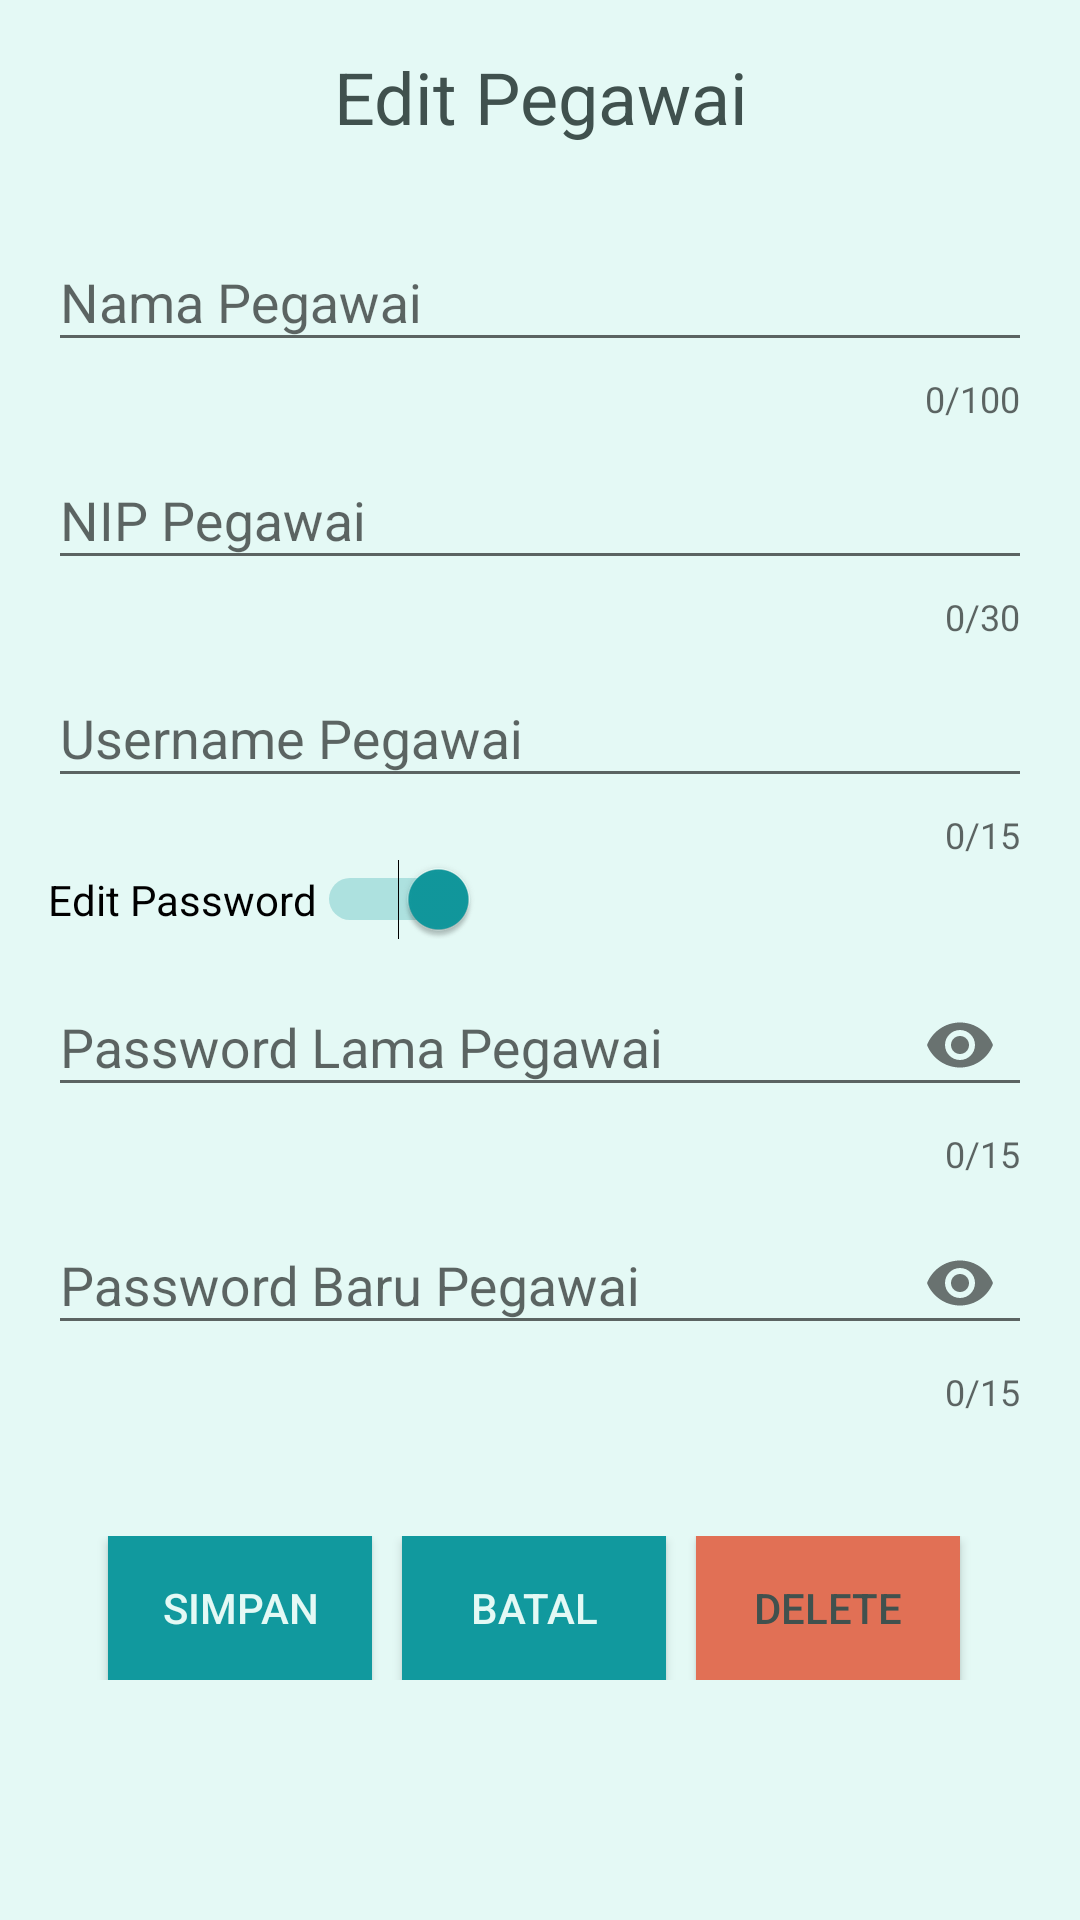

Write the Android layout XML for this screen, with the resource values it uses.
<!-- AndroidManifest.xml: application theme AdminMainTheme -->
<!-- res/layout/activity_edit_data_pegawai.xml -->
<?xml version="1.0" encoding="utf-8"?>
<LinearLayout
xmlns:android="http://schemas.android.com/apk/res/android"
xmlns:app="http://schemas.android.com/apk/res-auto"
xmlns:tools="http://schemas.android.com/tools"
android:layout_width="match_parent"
android:layout_height="match_parent"
android:orientation="vertical"
android:padding="16dp"
android:theme="@style/AdminMainTheme"
android:background="@color/colorAdmin"
tools:context=".View.Admin.Pegawai.edit_data_pegawai">

<TextView
    android:id="@+id/textView_Judul"
    android:layout_width="wrap_content"
    android:layout_height="wrap_content"
    android:layout_gravity="center"
    android:text="Edit Pegawai"
    android:textAlignment="center"
    android:textSize="24sp"
    android:layout_marginBottom="20dp"/>
<android.support.design.widget.TextInputLayout
    android:id="@+id/text_input_nama"
    android:layout_width="match_parent"
    android:layout_height="wrap_content"
    app:counterEnabled="true"
    app:counterMaxLength="100"
    app:errorEnabled="true">
    <android.support.design.widget.TextInputEditText
        android:id="@+id/text_input_namaPegawai"
        android:layout_width="match_parent"
        android:layout_height="wrap_content"
        android:hint="Nama Pegawai"
        android:inputType="text"/>
</android.support.design.widget.TextInputLayout>

<android.support.design.widget.TextInputLayout
    android:id="@+id/text_input_nip"
    android:layout_width="match_parent"
    android:layout_height="wrap_content"
    app:counterEnabled="true"
    app:counterMaxLength="30"
    app:errorEnabled="true">

    <android.support.design.widget.TextInputEditText
        android:id="@+id/text_input_NIPPegawai"
        android:layout_width="match_parent"
        android:layout_height="wrap_content"
        android:hint="NIP Pegawai"
        android:inputType="number"/>
</android.support.design.widget.TextInputLayout>

<android.support.design.widget.TextInputLayout
    android:id="@+id/text_input_username"
    android:layout_width="match_parent"
    android:layout_height="wrap_content"
    app:counterEnabled="true"
    app:counterMaxLength="15"
    app:errorEnabled="true">

    <android.support.design.widget.TextInputEditText
        android:id="@+id/text_input_usernamePegawai"
        android:layout_width="match_parent"
        android:layout_height="wrap_content"
        android:hint="Username Pegawai"
        android:inputType="text"/>
</android.support.design.widget.TextInputLayout>
    <Switch
        android:id="@+id/switch_ubah_Password"
        android:layout_width="wrap_content"
        android:layout_height="wrap_content"
        android:checked="true"
        android:text="Edit Password"/>

    <android.support.design.widget.TextInputLayout
        android:id="@+id/text_input_layout_passwordPegawaiLama"
        android:layout_width="match_parent"
        android:layout_height="wrap_content"
        app:counterEnabled="true"
        app:counterMaxLength="15"
        app:errorEnabled="true"
        app:passwordToggleEnabled="true">

        <android.support.design.widget.TextInputEditText
            android:id="@+id/text_input_passwordPegawaiLama"
            android:layout_width="match_parent"
            android:layout_height="wrap_content"
            android:hint="Password Lama Pegawai"
            android:inputType="textPassword"/>
    </android.support.design.widget.TextInputLayout>

    <android.support.design.widget.TextInputLayout
        android:id="@+id/text_input_layout_passwordPegawaiBaru"
        android:layout_width="match_parent"
        android:layout_height="wrap_content"
        app:counterEnabled="true"
        app:counterMaxLength="15"
        app:errorEnabled="true"
        app:passwordToggleEnabled="true">

        <android.support.design.widget.TextInputEditText
            android:id="@+id/text_input_passwordPegawaiBaru"
            android:layout_width="match_parent"
            android:layout_height="wrap_content"
            android:hint="Password Baru Pegawai"
            android:inputType="textPassword"/>
    </android.support.design.widget.TextInputLayout>

    <LinearLayout
        android:layout_width="match_parent"
        android:layout_height="wrap_content"
        android:layout_marginTop="40dp"
        android:layout_marginBottom="20dp"
        android:layout_gravity="center"
        android:orientation="horizontal">

        <Button
            android:id="@+id/btnEdit"
            android:layout_width="wrap_content"
            android:layout_height="wrap_content"
            android:layout_gravity="center"
            android:layout_marginLeft="20dp"
            android:layout_marginRight="5dp"
            android:background="@color/colorAdmin3"
            android:text="SIMPAN"
            android:textColor="@color/colorAdmin"
            android:textSize="14sp" />

        <Button
            android:id="@+id/btnBatal"
            android:layout_width="wrap_content"
            android:layout_height="wrap_content"
            android:text="BATAL"
            android:textColor="@color/colorAdmin"
            android:background="@color/colorAdmin3"
            android:textSize="14sp"
            android:layout_gravity="center"
            android:layout_marginLeft="5dp"
            android:layout_marginRight="5dp"/>


        <Button
            android:id="@+id/btnDelete"
            android:drawableLeft="@drawable/ic_delete_black"
            android:layout_width="wrap_content"
            android:layout_height="wrap_content"
            android:background="@color/colorKonsumen4"
            android:text="DELETE"
            android:textSize="14sp"
            android:layout_gravity="center"
            android:layout_marginLeft="5dp"
            android:layout_marginRight="5dp"/>

    </LinearLayout>


</LinearLayout>
<!-- resources referenced by this layout -->
<resources>
  <color name="colorAdmin">#e4f9f5</color>
  <color name="colorAdmin3">#11999e</color>
  <color name="colorKonsumen4">#e17055</color>
  <style name="AdminMainTheme" parent="Theme.AppCompat.Light.NoActionBar">
          
          <item name="colorPrimary">@color/colorAdmin</item>
          <item name="colorPrimaryDark">@color/colorAdmin3</item>
          <item name="colorAccent">@color/colorAdmin3</item>
          <item name="android:textColor">@color/colorAdmin4</item>
      </style>
  <color name="colorAdmin4">#40514e</color>
</resources>
